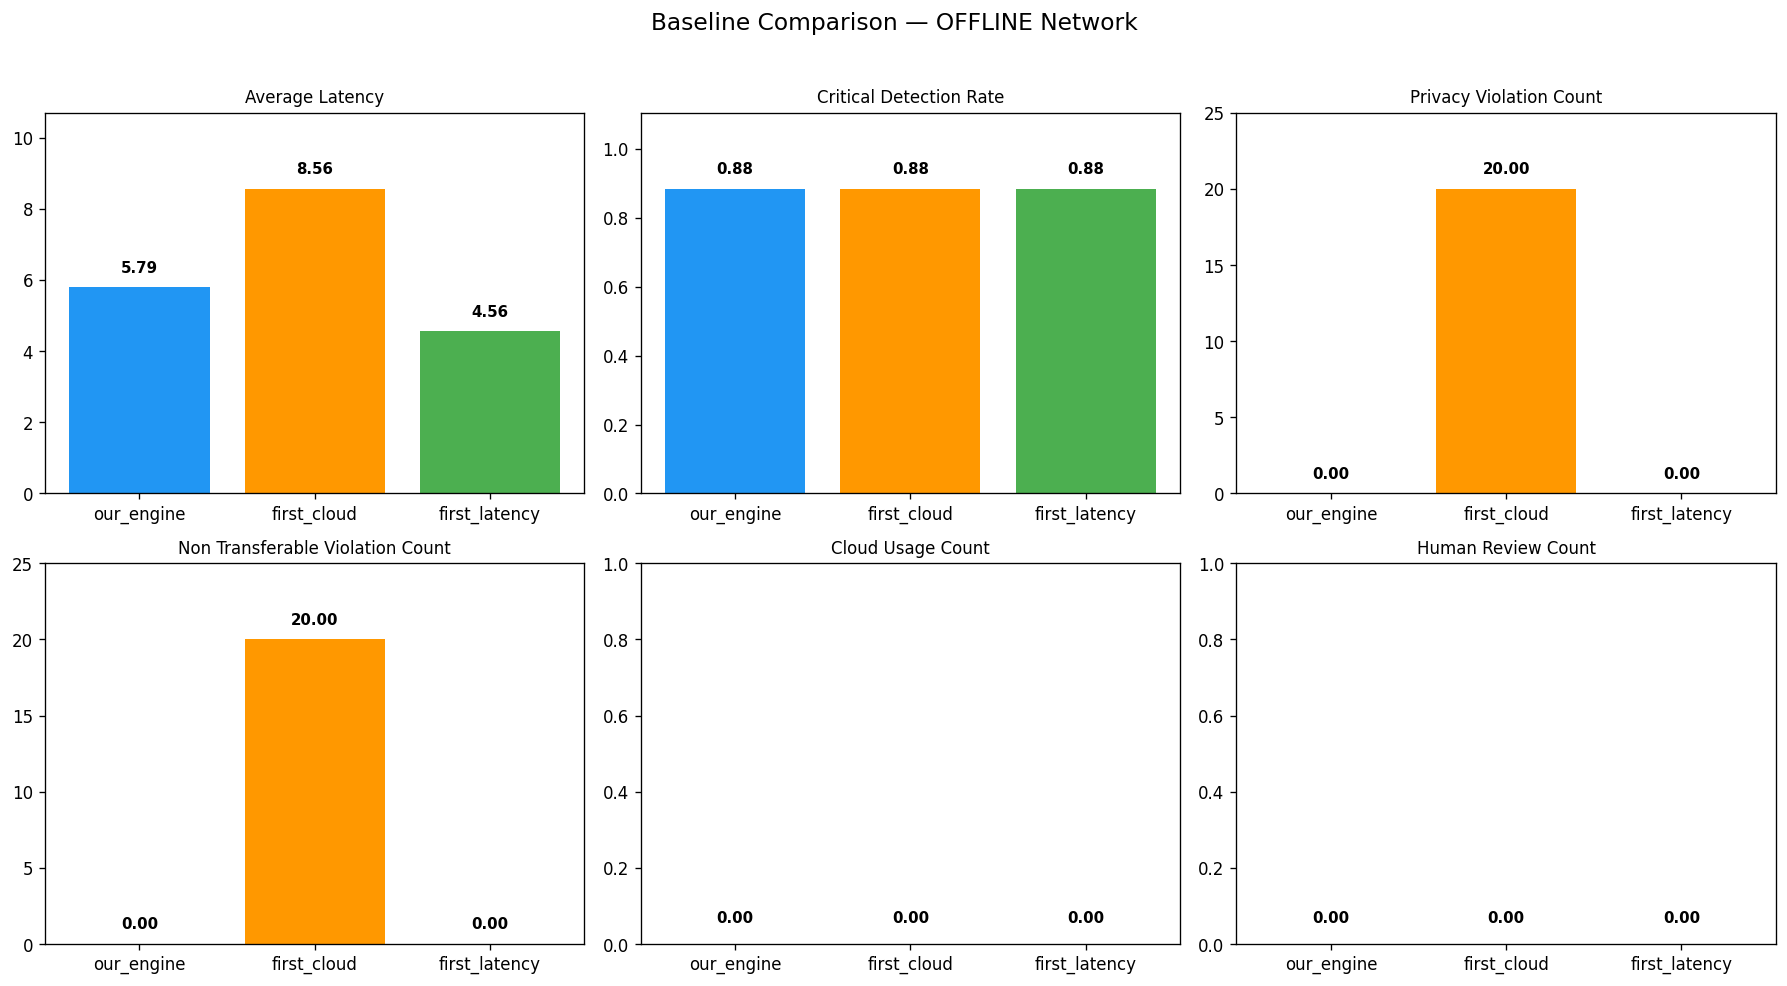

The table this chart was drawn from, first rows:
, average_latency, critical_detection_rate, false_alarm_count, privacy_violation_count, non_transferable_violation_count, cloud_usage_count, human_review_count, audit_required_count
our_engine, 5.79, 0.8837, 0.0, 0.0, 0.0, 0.0, 0.0, 57.0
first_cloud, 8.56, 0.8837, 0.0, 20.0, 20.0, 0.0, 0.0, 57.0
first_latency, 4.56, 0.8837, 0.0, 0.0, 0.0, 0.0, 0.0, 57.0
